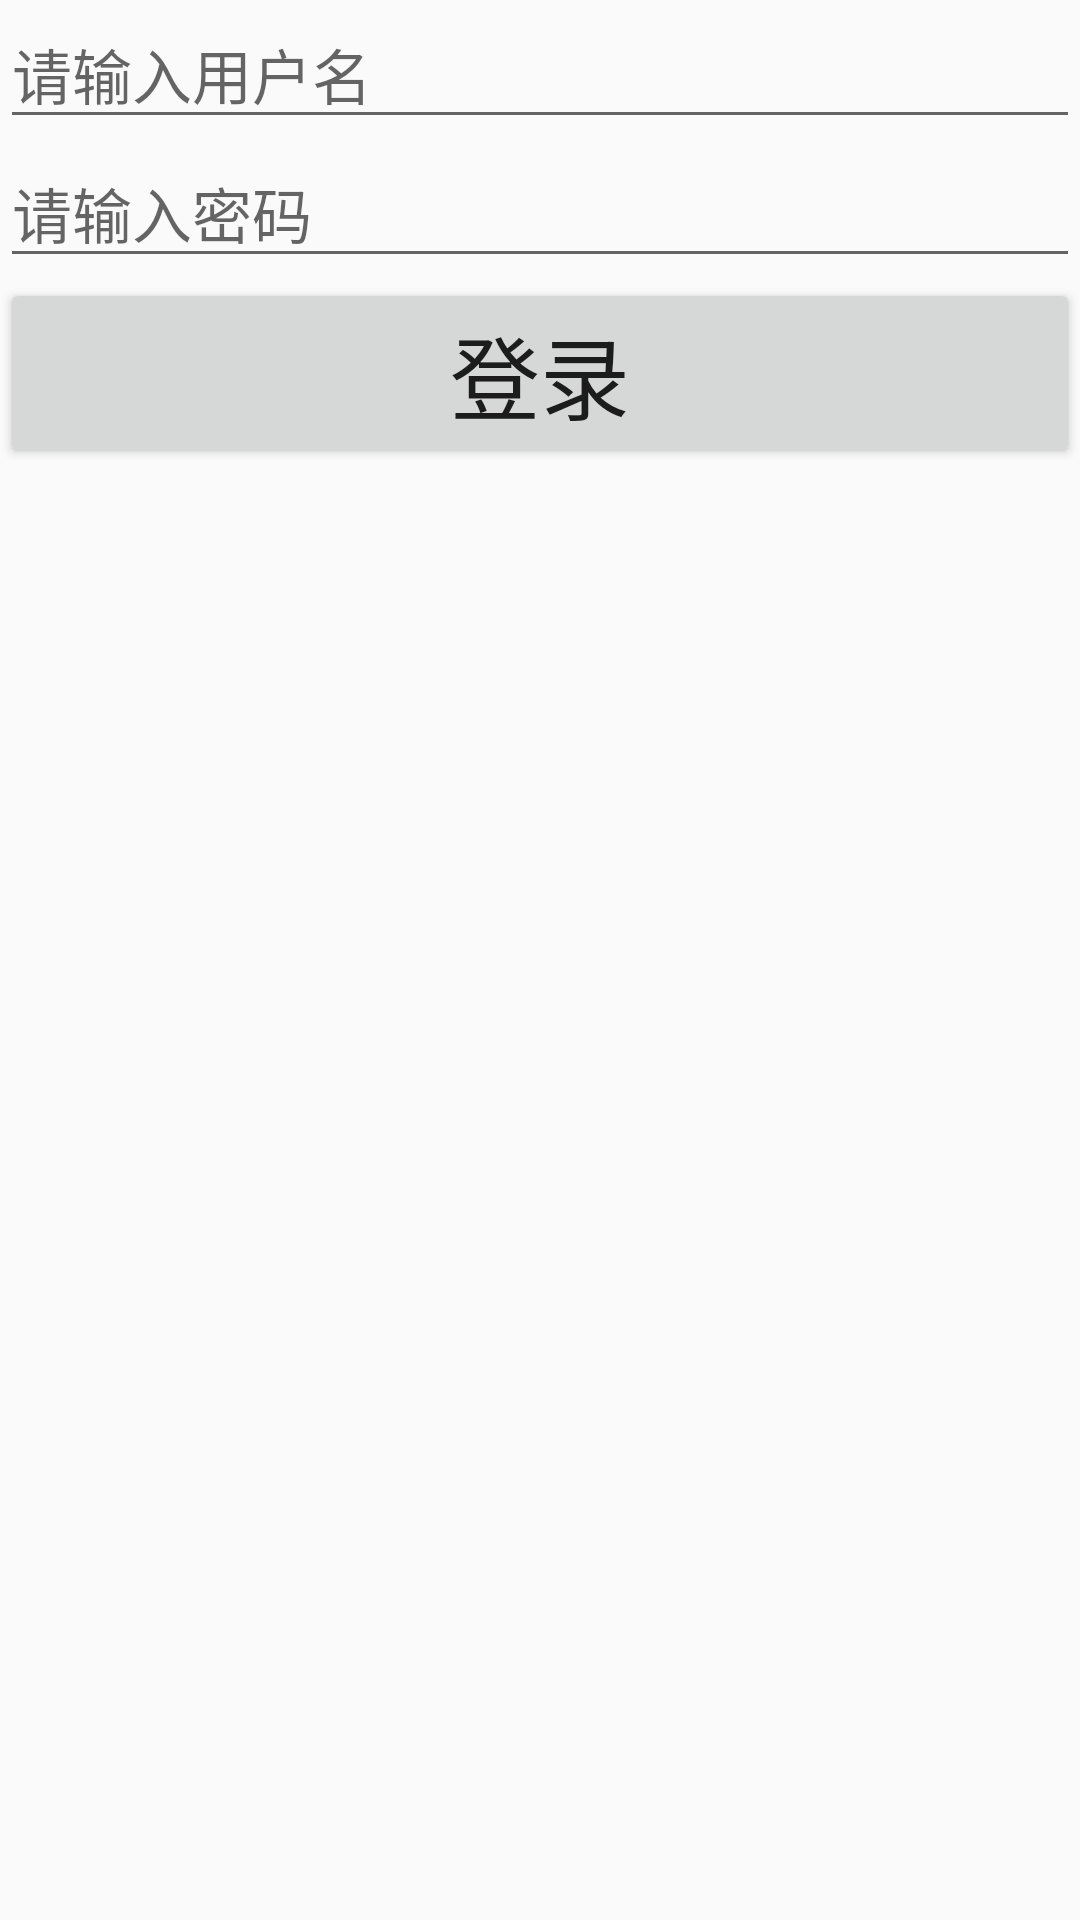

Write the Android layout XML for this screen, with the resource values it uses.
<!-- AndroidManifest.xml: application theme AppTheme -->
<!-- res/layout/login.xml -->
<?xml version="1.0" encoding="utf-8"?>
<LinearLayout
    xmlns:android="http://schemas.android.com/apk/res/android" android:layout_width="match_parent"
    android:layout_height="match_parent"
    android:orientation="vertical"
    >
    <EditText
        android:id="@+id/logined1"
        android:layout_width="match_parent"
        android:layout_height="wrap_content"
        android:hint="请输入用户名"
        android:textSize="20sp"/>
    <EditText
        android:id="@+id/logined2"
        android:layout_width="match_parent"
        android:layout_height="wrap_content"
        android:hint="请输入密码"
        android:textSize="20sp"
        android:password="true"/>
    <Button
        android:id="@+id/btn1"
        android:layout_width="match_parent"
        android:layout_height="wrap_content"
        android:text="登录"
        android:textSize="30sp"/>

</LinearLayout>
<!-- resources referenced by this layout -->
<resources>
  <style name="AppTheme" parent="Theme.AppCompat.Light.DarkActionBar">
          
          <item name="colorPrimary">@color/colorPrimary</item>
          <item name="colorPrimaryDark">@color/colorPrimaryDark</item>
          <item name="colorAccent">@color/colorAccent</item>
      </style>
  <!-- not gathered from this repository: default colours our renderer supplied (Android Studio template values) -->
  <color name="colorPrimary">#FF6200EE</color>
  <color name="colorPrimaryDark">#FF3700B3</color>
  <color name="colorAccent">#FF03DAC5</color>
</resources>
